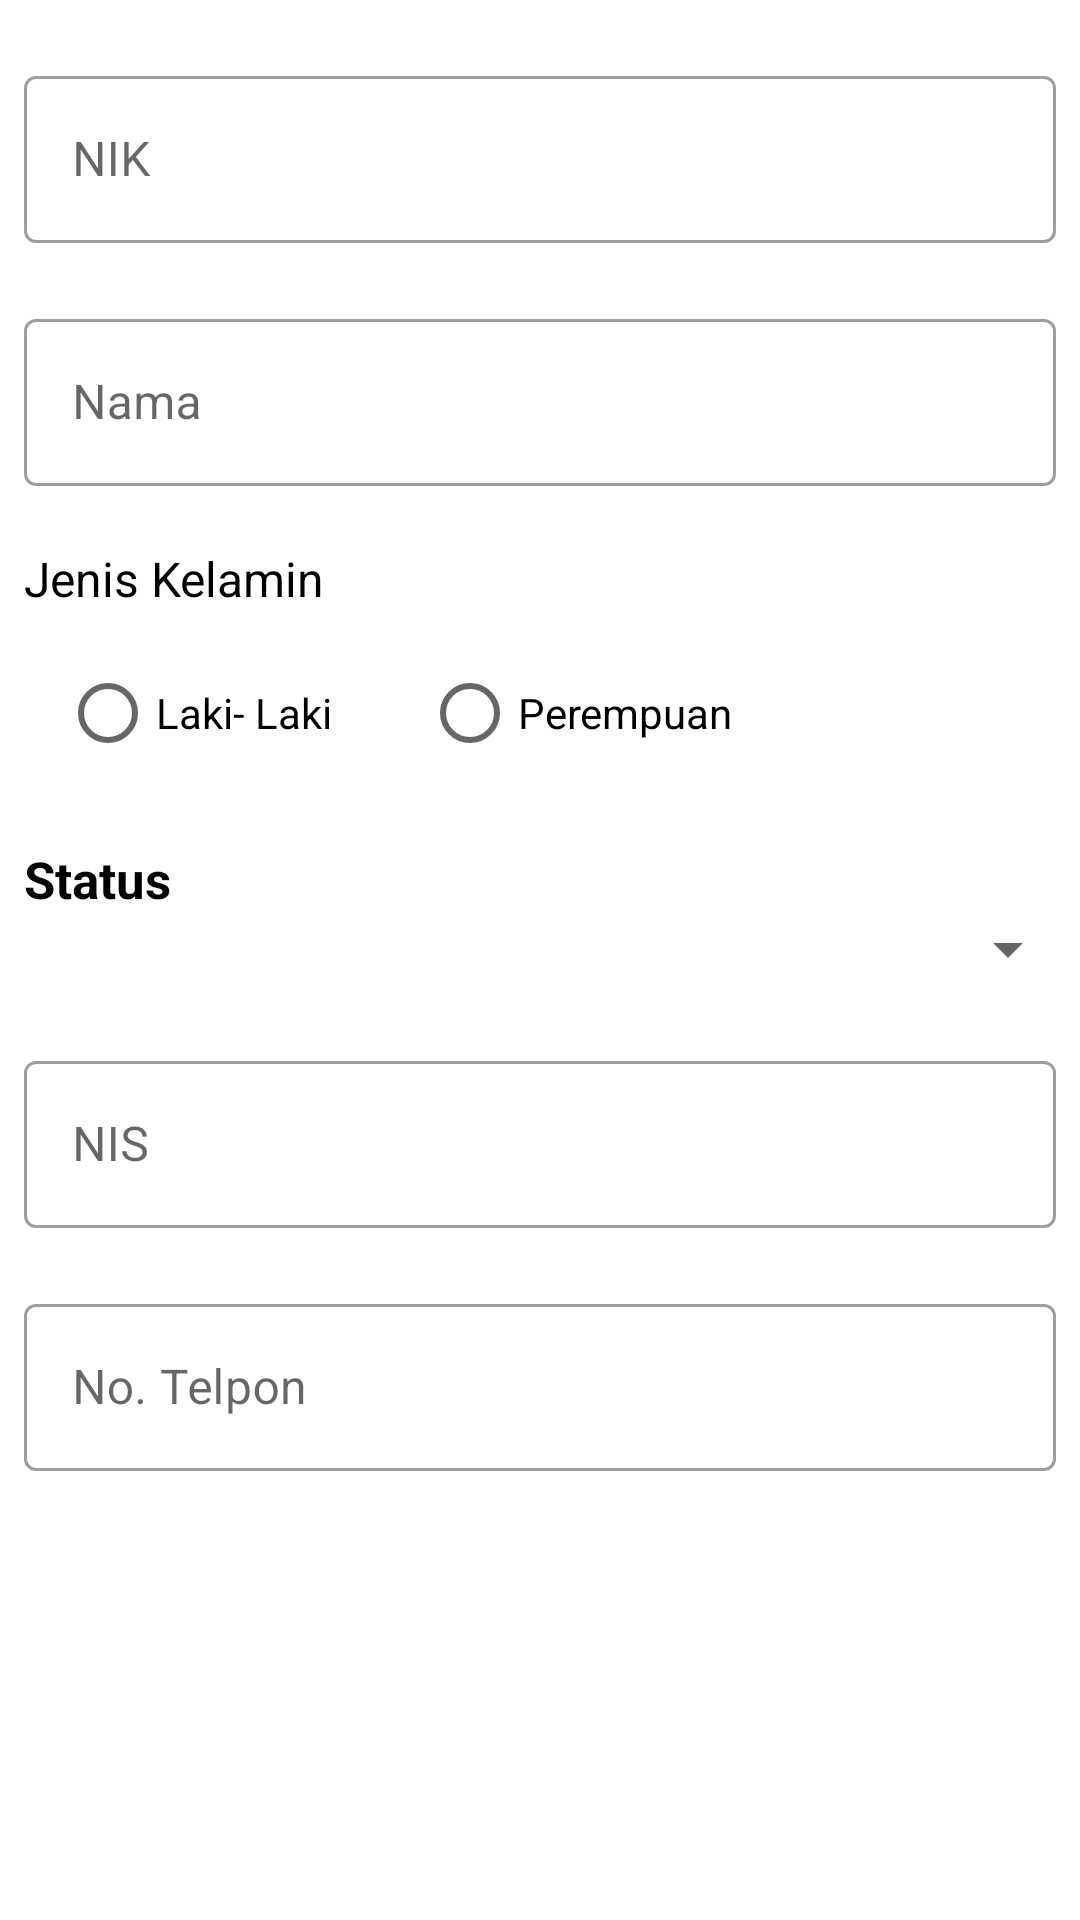

Layout XML and referenced resources for this Android screen:
<!-- AndroidManifest.xml: application theme Theme.MonitoringSiswa -->
<!-- res/layout/activity_add_wal_mur.xml -->
<?xml version="1.0" encoding="utf-8"?>
<androidx.constraintlayout.widget.ConstraintLayout xmlns:android="http://schemas.android.com/apk/res/android"
    xmlns:app="http://schemas.android.com/apk/res-auto"
    xmlns:tools="http://schemas.android.com/tools"
    android:layout_width="match_parent"
    android:layout_height="match_parent"
    tools:context=".ui.admin.walmur.AddWalMurActivity">

        <com.google.android.material.textfield.TextInputLayout
            style="@style/Widget.MaterialComponents.TextInputLayout.OutlinedBox"
            android:layout_width="match_parent"
            android:layout_height="wrap_content"
            app:layout_constraintTop_toTopOf="parent"
            app:layout_constraintLeft_toLeftOf="parent"
            app:layout_constraintRight_toRightOf="parent"
            android:layout_marginTop="20dp"
            android:hint="NIK"
            android:id="@+id/textInputLayout"
            >
            <com.google.android.material.textfield.TextInputEditText
                android:id="@+id/tv_nik"
                android:layout_width="match_parent"
                android:layout_marginStart="8dp"
                android:layout_marginEnd="8dp"
                android:layout_height="wrap_content"         />
        </com.google.android.material.textfield.TextInputLayout>

        <com.google.android.material.textfield.TextInputLayout
            android:layout_width="match_parent"
            style="@style/Widget.MaterialComponents.TextInputLayout.OutlinedBox"
            android:layout_height="wrap_content"
            app:layout_constraintTop_toBottomOf="@id/textInputLayout"
            app:layout_constraintLeft_toLeftOf="@id/textInputLayout"
            app:layout_constraintRight_toRightOf="parent"
            android:layout_marginTop="20dp"
            android:hint="Nama"
            android:id="@+id/textInputLayout2"
            >
            <com.google.android.material.textfield.TextInputEditText
                android:id="@+id/tv_nama"
                android:layout_marginStart="8dp"
                android:layout_marginEnd="8dp"
                android:layout_width="match_parent"
                android:layout_height="wrap_content"         />
        </com.google.android.material.textfield.TextInputLayout>




        <TextView
            android:id="@+id/jk"
            android:layout_width="wrap_content"
            android:layout_height="wrap_content"
            android:text="Jenis Kelamin"
            android:textColor="@color/black"
            android:textSize="16sp"
            android:layout_marginStart="8dp"
            android:layout_marginTop="20dp"
            app:layout_constraintTop_toBottomOf="@id/textInputLayout2"
            app:layout_constraintStart_toStartOf="@id/textInputLayout2"
            />
        <RadioGroup
            android:id="@+id/radio"
            android:layout_width="match_parent"
            android:layout_height="wrap_content"
            android:layout_marginTop="10dp"
            android:layout_marginStart="20dp"
            app:layout_constraintTop_toBottomOf="@id/jk"
            app:layout_constraintStart_toStartOf="@id/jk"
            android:orientation="horizontal">
            <RadioButton android:id="@+id/radio_pirates"
                android:layout_width="wrap_content"
                android:layout_height="wrap_content"
                android:text="Laki- Laki"
                android:onClick="onRadioButtonClicked"/>
            <RadioButton android:id="@+id/radio_ninjas"
                android:layout_width="wrap_content"
                android:layout_height="wrap_content"
                android:layout_marginStart="30dp"
                android:text="Perempuan"
                android:onClick="onRadioButtonClicked"/>
        </RadioGroup>

        <TextView
            android:layout_width="match_parent"
            android:layout_height="wrap_content"
            app:layout_constraintTop_toBottomOf="@id/radio"
            android:layout_marginStart="8dp"
            app:layout_constraintLeft_toLeftOf="@id/textInputLayout2"
            app:layout_constraintRight_toRightOf="parent"
            android:layout_marginTop="20dp"
            android:text="Status"
            android:textColor="@color/black"
            android:textStyle="bold"
            android:textSize="17sp"
            android:id="@+id/textInputLayout3"
            />
    <Spinner
        android:id="@+id/spinner"
        android:layout_width="match_parent"
        android:layout_height="wrap_content"
        app:layout_constraintTop_toBottomOf="@id/textInputLayout3"
        app:layout_constraintStart_toStartOf="@id/textInputLayout3"/>



        <com.google.android.material.textfield.TextInputLayout
            android:layout_width="match_parent"
            style="@style/Widget.MaterialComponents.TextInputLayout.OutlinedBox"
            android:layout_height="wrap_content"
            app:layout_constraintTop_toBottomOf="@id/spinner"
            app:layout_constraintLeft_toLeftOf="@id/spinner"
            app:layout_constraintRight_toRightOf="parent"
            android:layout_marginTop="20dp"
            android:hint="NIS"
            android:id="@+id/textInputLayout4"
            >
            <com.google.android.material.textfield.TextInputEditText
                android:id="@+id/tv_nis"
                android:layout_width="match_parent"
                android:layout_marginStart="8dp"
                android:layout_marginEnd="8dp"
                android:layout_height="wrap_content"         />
        </com.google.android.material.textfield.TextInputLayout>

        <com.google.android.material.textfield.TextInputLayout
            android:layout_width="match_parent"
            style="@style/Widget.MaterialComponents.TextInputLayout.OutlinedBox"
            android:layout_height="wrap_content"
            app:layout_constraintTop_toBottomOf="@id/textInputLayout4"
            app:layout_constraintLeft_toLeftOf="@id/textInputLayout4"
            app:layout_constraintRight_toRightOf="parent"
            android:layout_marginTop="20dp"
            android:hint="No. Telpon"
            android:id="@+id/textInputLayout5"
            >
            <com.google.android.material.textfield.TextInputEditText
                android:id="@+id/tv_notelp"
                android:layout_width="match_parent"
                android:layout_marginStart="8dp"
                android:layout_marginEnd="8dp"
                android:inputType="number"
                android:layout_height="wrap_content"         />
        </com.google.android.material.textfield.TextInputLayout>



</androidx.constraintlayout.widget.ConstraintLayout>
<!-- resources referenced by this layout -->
<resources>
  <color name="black">#FF000000</color>
  <style name="Theme.MonitoringSiswa" parent="Theme.MaterialComponents.DayNight.DarkActionBar">
          
          <item name="colorPrimary">@color/purple_500</item>
          <item name="colorPrimaryVariant">@color/purple_700</item>
          <item name="colorOnPrimary">@color/white</item>
          
          <item name="colorSecondary">@color/teal_200</item>
          <item name="colorSecondaryVariant">@color/teal_700</item>
          <item name="colorOnSecondary">@color/black</item>
          
          <item name="android:statusBarColor" tools:targetApi="l">?attr/colorPrimaryVariant</item>
          
      </style>
  <color name="purple_500">#FF6200EE</color>
  <color name="purple_700">#FF3700B3</color>
  <color name="white">#FFFFFFFF</color>
  <color name="teal_200">#FF03DAC5</color>
  <color name="teal_700">#FF018786</color>
</resources>
